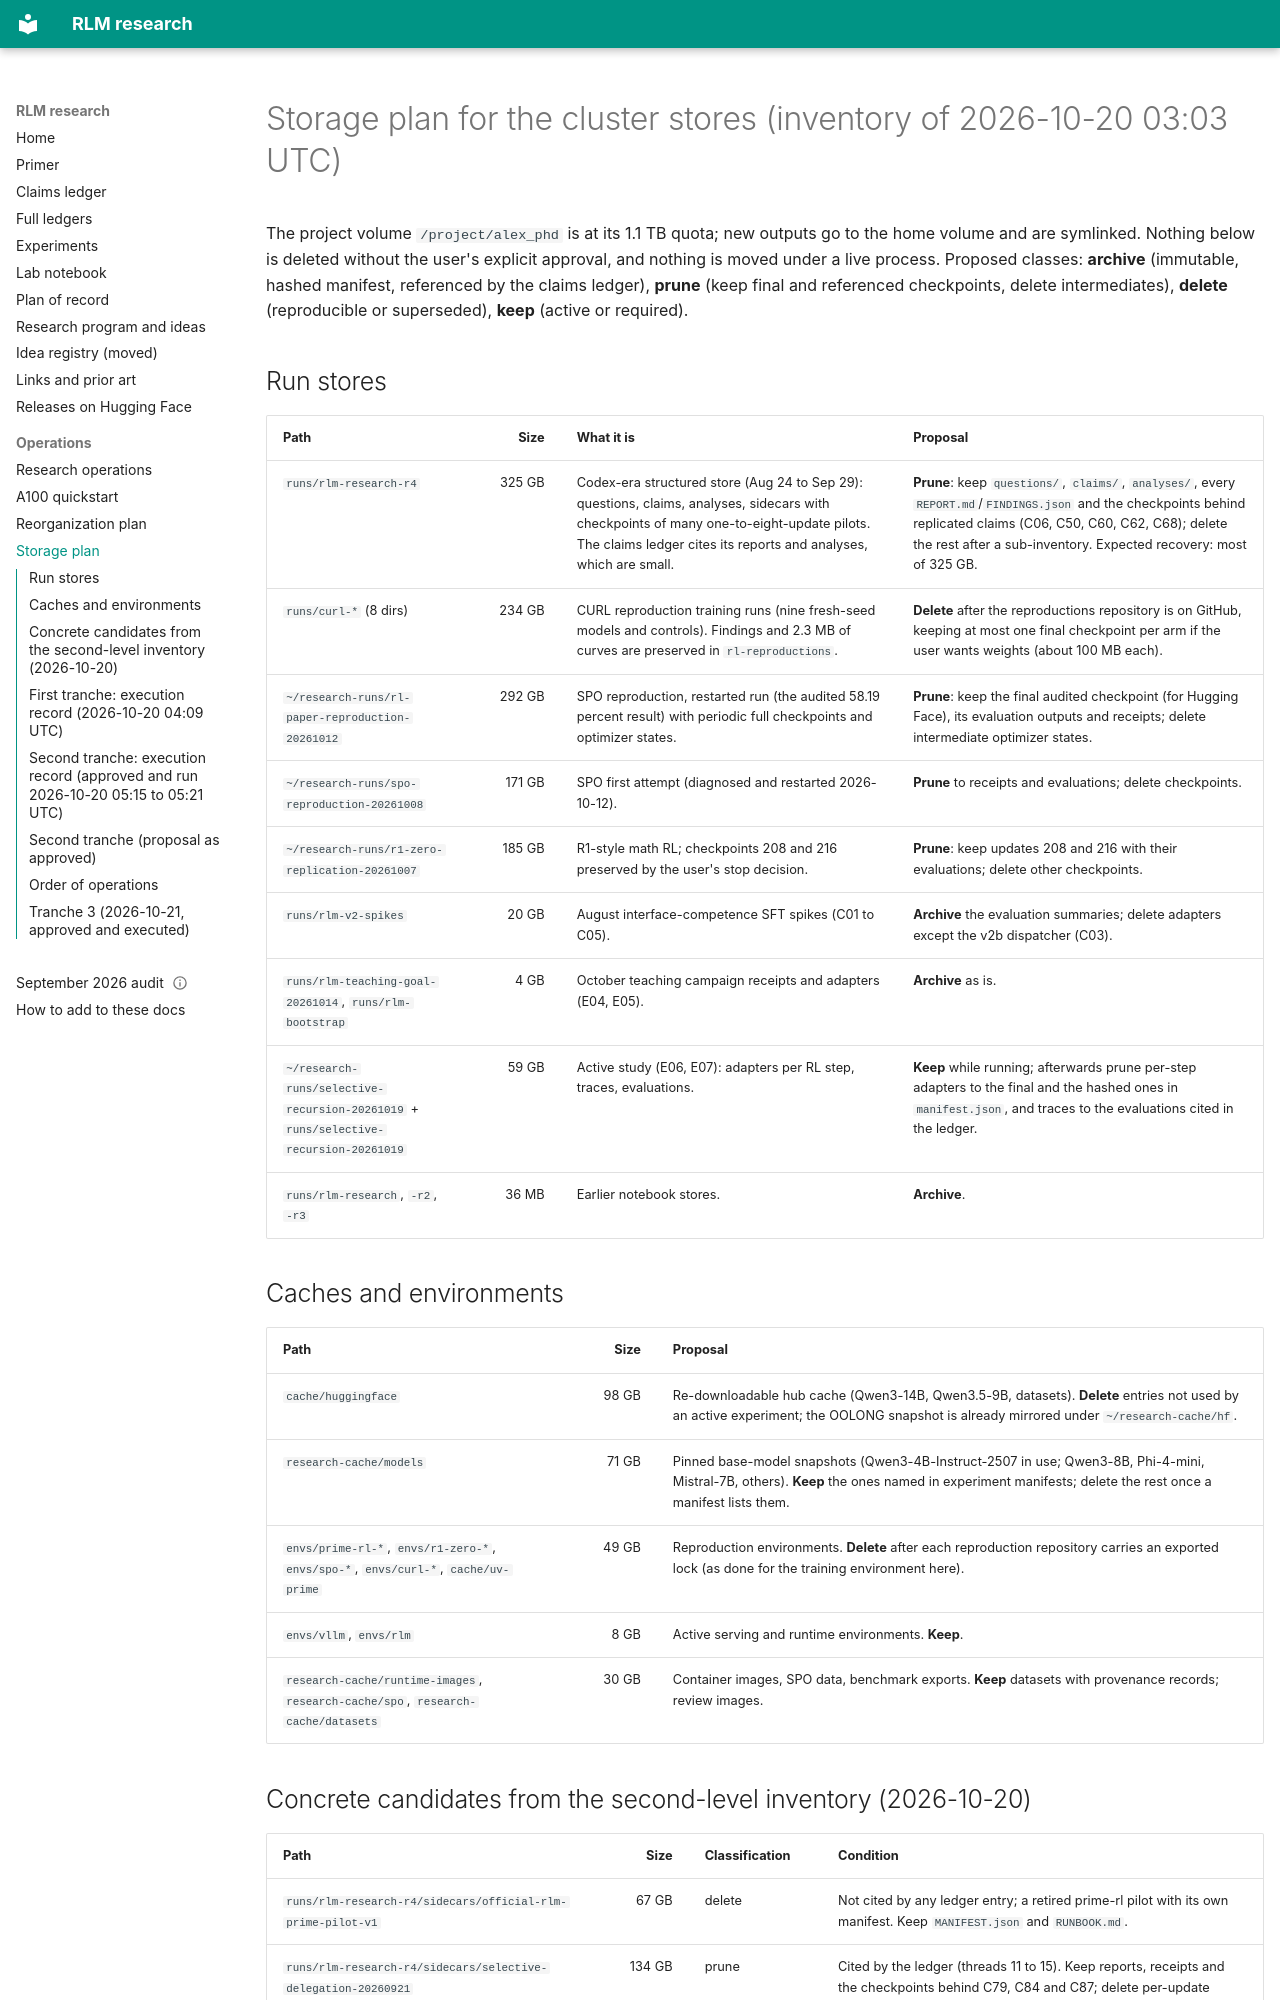

repository: queelius/rlm · page: STORAGE_PLAN/index.html · generator: mkdocs

# Storage plan for the cluster stores (inventory of 2026-10-20 03:03 UTC)

The project volume `/project/alex_phd` is at its 1.1 TB quota; new outputs go to the home volume
and are symlinked. Nothing below is deleted without the user's explicit approval, and nothing is
moved under a live process. Proposed classes: **archive** (immutable, hashed manifest, referenced
by the claims ledger), **prune** (keep final and referenced checkpoints, delete intermediates),
**delete** (reproducible or superseded), **keep** (active or required).

## Run stores

| Path | Size | What it is | Proposal |
| --- | ---: | --- | --- |
| `runs/rlm-research-r4` | 325 GB | Codex-era structured store (Aug 24 to Sep 29): questions, claims, analyses, sidecars with checkpoints of many one-to-eight-update pilots. The claims ledger cites its reports and analyses, which are small. | **Prune**: keep `questions/`, `claims/`, `analyses/`, every `REPORT.md`/`FINDINGS.json` and the checkpoints behind replicated claims (C06, C50, C60, C62, C68); delete the rest after a sub-inventory. Expected recovery: most of 325 GB. |
| `runs/curl-*` (8 dirs) | 234 GB | CURL reproduction training runs (nine fresh-seed models and controls). Findings and 2.3 MB of curves are preserved in `rl-reproductions`. | **Delete** after the reproductions repository is on GitHub, keeping at most one final checkpoint per arm if the user wants weights (about 100 MB each). |
| `~/research-runs/rl-paper-reproduction-20261012` | 292 GB | SPO reproduction, restarted run (the audited 58.19 percent result) with periodic full checkpoints and optimizer states. | **Prune**: keep the final audited checkpoint (for Hugging Face), its evaluation outputs and receipts; delete intermediate optimizer states. |
| `~/research-runs/spo-reproduction-20261008` | 171 GB | SPO first attempt (diagnosed and restarted 2026-10-12). | **Prune** to receipts and evaluations; delete checkpoints. |
| `~/research-runs/r1-zero-replication-20261007` | 185 GB | R1-style math RL; checkpoints 208 and 216 preserved by the user's stop decision. | **Prune**: keep updates 208 and 216 with their evaluations; delete other checkpoints. |
| `runs/rlm-v2-spikes` | 20 GB | August interface-competence SFT spikes (C01 to C05). | **Archive** the evaluation summaries; delete adapters except the v2b dispatcher (C03). |
| `runs/rlm-teaching-goal-20261014`, `runs/rlm-bootstrap` | 4 GB | October teaching campaign receipts and adapters (E04, E05). | **Archive** as is. |
| `~/research-runs/selective-recursion-20261019` + `runs/selective-recursion-20261019` | 59 GB | Active study (E06, E07): adapters per RL step, traces, evaluations. | **Keep** while running; afterwards prune per-step adapters to the final and the hashed ones in `manifest.json`, and traces to the evaluations cited in the ledger. |
| `runs/rlm-research`, `-r2`, `-r3` | 36 MB | Earlier notebook stores. | **Archive**. |

## Caches and environments

| Path | Size | Proposal |
| --- | ---: | --- |
| `cache/huggingface` | 98 GB | Re-downloadable hub cache (Qwen3-14B, Qwen3.5-9B, datasets). **Delete** entries not used by an active experiment; the OOLONG snapshot is already mirrored under `~/research-cache/hf`. |
| `research-cache/models` | 71 GB | Pinned base-model snapshots (Qwen3-4B-Instruct-2507 in use; Qwen3-8B, Phi-4-mini, Mistral-7B, others). **Keep** the ones named in experiment manifests; delete the rest once a manifest lists them. |
| `envs/prime-rl-*`, `envs/r1-zero-*`, `envs/spo-*`, `envs/curl-*`, `cache/uv-prime` | 49 GB | Reproduction environments. **Delete** after each reproduction repository carries an exported lock (as done for the training environment here). |
| `envs/vllm`, `envs/rlm` | 8 GB | Active serving and runtime environments. **Keep**. |
| `research-cache/runtime-images`, `research-cache/spo`, `research-cache/datasets` | 30 GB | Container images, SPO data, benchmark exports. **Keep** datasets with provenance records; review images. |
